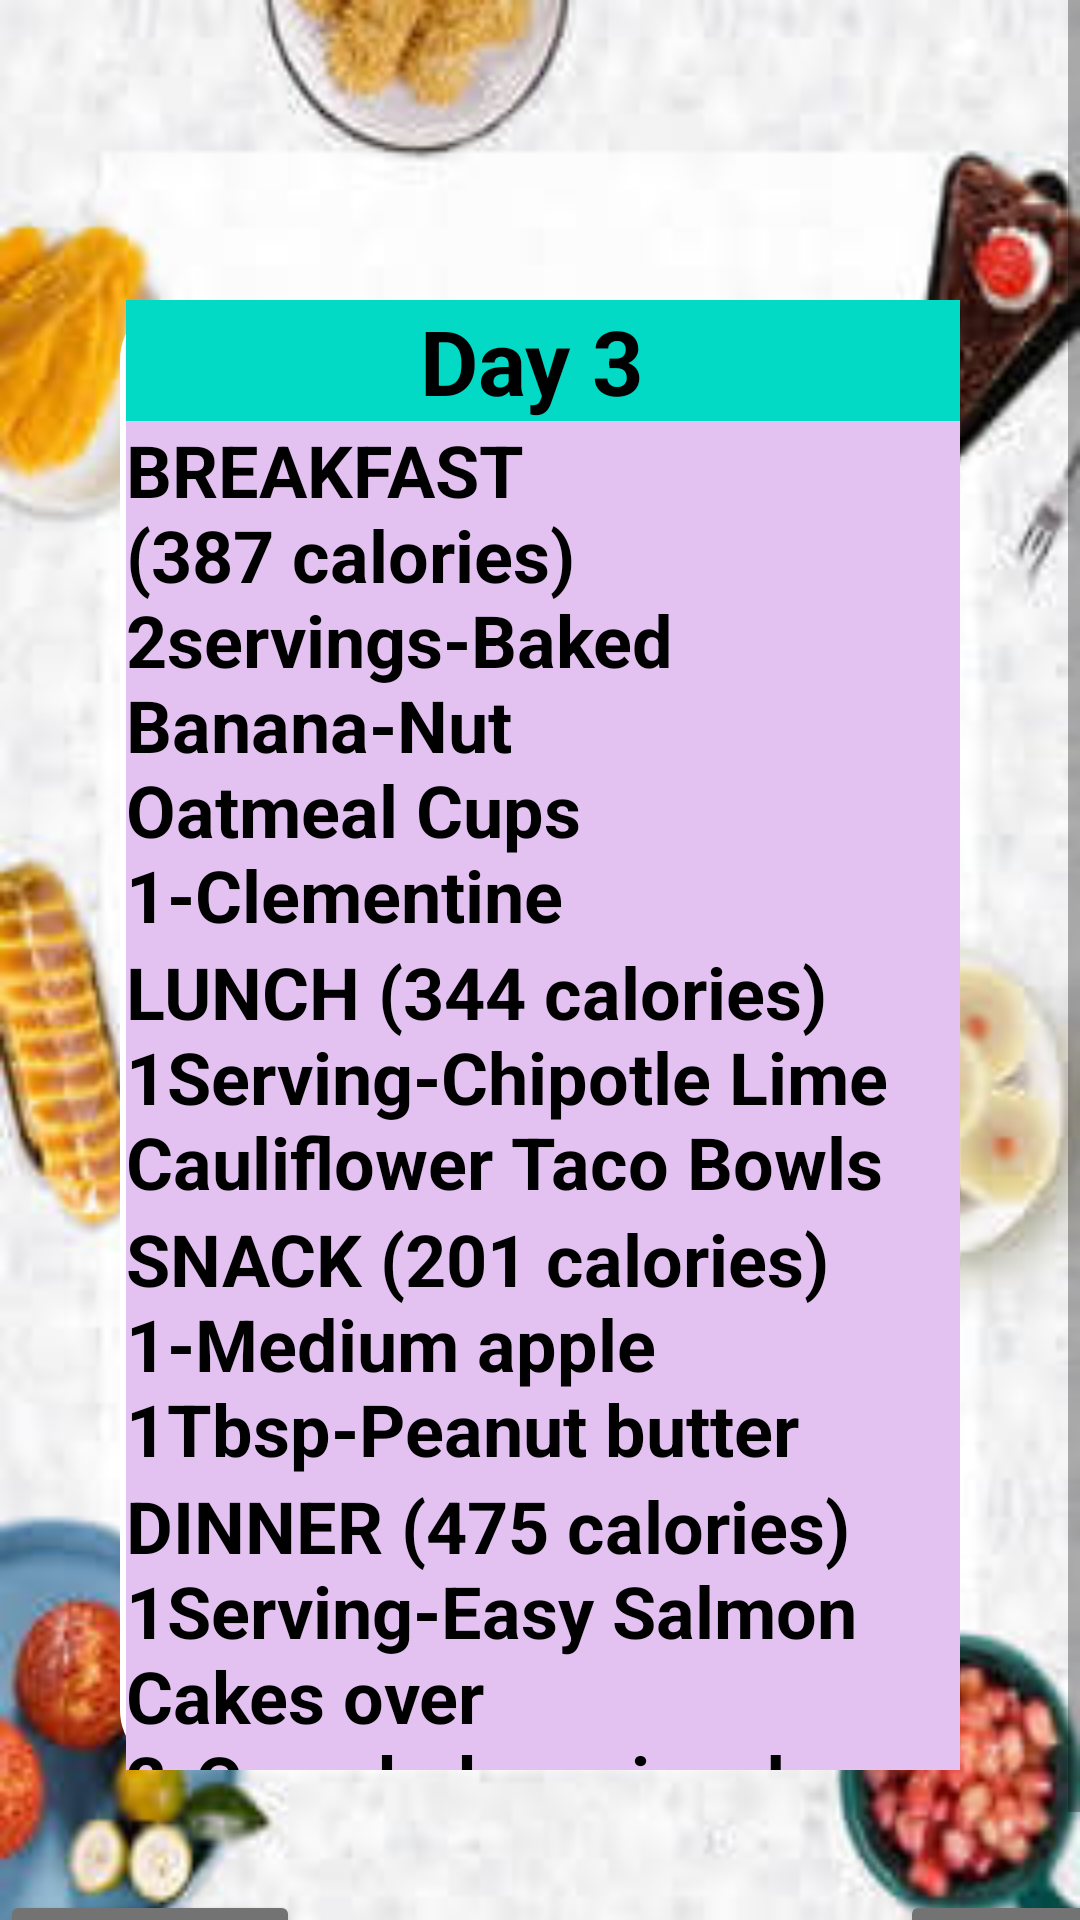

Here is an Android app screen rendered from its layout file. Give the layout XML and the strings, colors and styles it references.
<!-- AndroidManifest.xml: application theme Theme.FinalProjectLogInLogOut -->
<!-- res/layout/activity_day3.xml -->
<?xml version="1.0" encoding="utf-8"?>
<ScrollView xmlns:android="http://schemas.android.com/apk/res/android"
    xmlns:app="http://schemas.android.com/apk/res-auto"
    xmlns:tools="http://schemas.android.com/tools"
    android:layout_width="match_parent"
    android:background="@drawable/hea"
    android:layout_height="match_parent"
    tools:context=".MainActivity">

    <LinearLayout
        android:layout_width="match_parent"
        android:layout_height="wrap_content"
        android:gravity="center_horizontal"
        android:orientation="vertical">




        <LinearLayout
            android:layout_width="match_parent"
            android:layout_height="490dp"
            android:layout_marginTop="100dp"
            android:layout_marginStart="40dp"
            android:layout_marginEnd="40dp"
            android:layout_marginBottom="40dp"
            android:background="@drawable/round_bg_bg_whitte"
            android:layout_gravity="center"
            android:orientation="vertical">


            <TextView
                android:layout_width="match_parent"
                android:layout_height="wrap_content"
                android:text="Day 3 "
                android:textStyle="bold"
                android:textColor="@color/black"
                android:layout_marginLeft="2dp"
                android:gravity="center"
                android:textSize="30dp"
                android:background="@color/teal_200"
                android:layout_gravity="left"/>
            <TextView
                android:layout_width="match_parent"
                android:layout_height="wrap_content"
                android:text="BREAKFAST (387 calories)
                2servings-Baked Banana-Nut Oatmeal Cups

                1-Clementine"
                android:textStyle="bold"
                android:textColor="@color/black"
                android:layout_marginLeft="2dp"
                android:textSize="24dp"
                android:background="#E3C2F1"
                android:layout_gravity="left"/>

            <TextView
                android:layout_width="match_parent"
                android:layout_height="wrap_content"
                android:text="LUNCH (344 calories)
                1Serving-Chipotle Lime Cauliflower Taco Bowls"
                android:textStyle="bold"
                android:textColor="@color/black"
                android:layout_marginLeft="2dp"
                android:textSize="24dp"
                android:background="#E3C2F1"
                android:layout_gravity="left"/>
            <TextView
                android:layout_width="match_parent"
                android:layout_height="wrap_content"
                android:text="SNACK (201 calories)
                1-Medium apple

                1Tbsp-Peanut butter"
                android:textStyle="bold"
                android:textColor="@color/black"
                android:layout_marginLeft="2dp"
                android:textSize="24dp"
                android:background="#E3C2F1"
                android:layout_gravity="left"/>

            <TextView
                android:layout_width="match_parent"
                android:layout_height="wrap_content"
                android:layout_gravity="left"
                android:layout_marginLeft="2dp"
                android:background="#E3C2F1"
                android:text="DINNER (475 calories)
                1Serving-Easy Salmon

                Cakes over

                2-Cups baby spinach

                1-Piece whole-wheat bread"
                android:textColor="@color/black"
                android:textSize="24dp"
                android:textStyle="bold" />
        </LinearLayout>

        <LinearLayout
            android:layout_width="match_parent"
            android:layout_height="match_parent"
            android:orientation="horizontal">

            <Button
                android:id="@+id/back"
                android:layout_width="100dp"
                android:layout_height="wrap_content"
                android:layout_gravity="left"
                android:backgroundTint="#737373"
                android:text="Back"
                android:textSize="20dp" />

            <Button
                android:id="@+id/next"
                android:layout_width="100dp"
                android:layout_height="wrap_content"
                android:layout_gravity="right"
                android:layout_marginLeft="200dp"
                android:backgroundTint="#737373"
                android:text="Next"
                android:textSize="20dp" />
        </LinearLayout>
    </LinearLayout>


</ScrollView>
<!-- resources referenced by this layout -->
<resources>
  <!-- drawable hea: jpg bitmap (drawable, 12071 bytes) -->
  <!-- drawable round_bg_bg_whitte (drawable) -->
  <?xml version="1.0" encoding="UTF-8"?>
  
  
      <shape android:shape="rectangle" xmlns:android="http://schemas.android.com/apk/res/android">
  
      <solid android:color="#FFFFFF"/>
  
      <corners android:radius="20dp"/>
  
      <stroke android:color="@color/black"/>
  
  </shape>
  <style name="Theme.FinalProjectLogInLogOut" parent="Theme.MaterialComponents.DayNight.DarkActionBar">
          
          <item name="colorPrimary">@color/purple_500</item>
          <item name="colorPrimaryVariant">@color/purple_700</item>
          <item name="colorOnPrimary">@color/white</item>
          
          <item name="colorSecondary">@color/teal_200</item>
          <item name="colorSecondaryVariant">@color/teal_700</item>
          <item name="colorOnSecondary">@color/black</item>
          
          <item name="android:statusBarColor" tools:targetApi="l">?attr/colorPrimaryVariant</item>
          
      </style>
  <!-- not gathered from this repository: default colours our renderer supplied (Android Studio template values) -->
  <color name="purple_500">#FF6200EE</color>
  <color name="purple_700">#FF3700B3</color>
  <color name="teal_200">#FF03DAC5</color>
  <color name="teal_700">#FF018786</color>
  <color name="black">#FF000000</color>
  <color name="white">#FFFFFFFF</color>
</resources>
